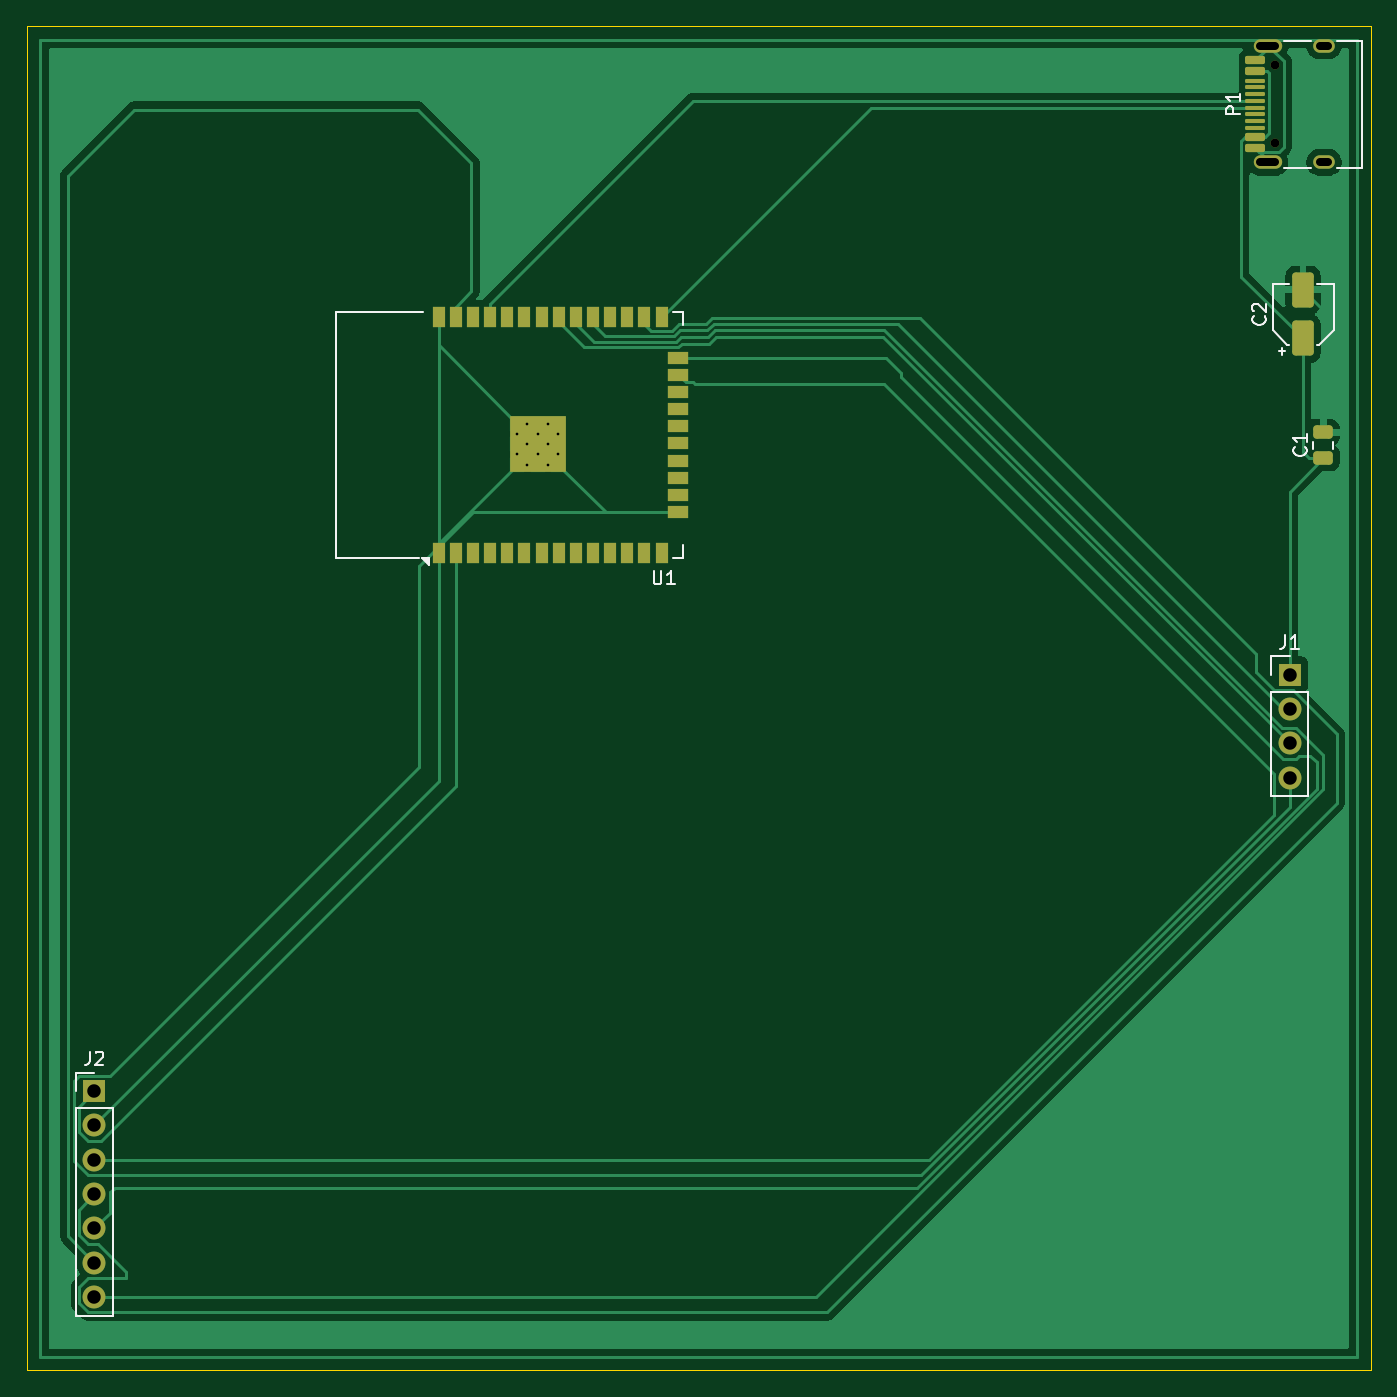
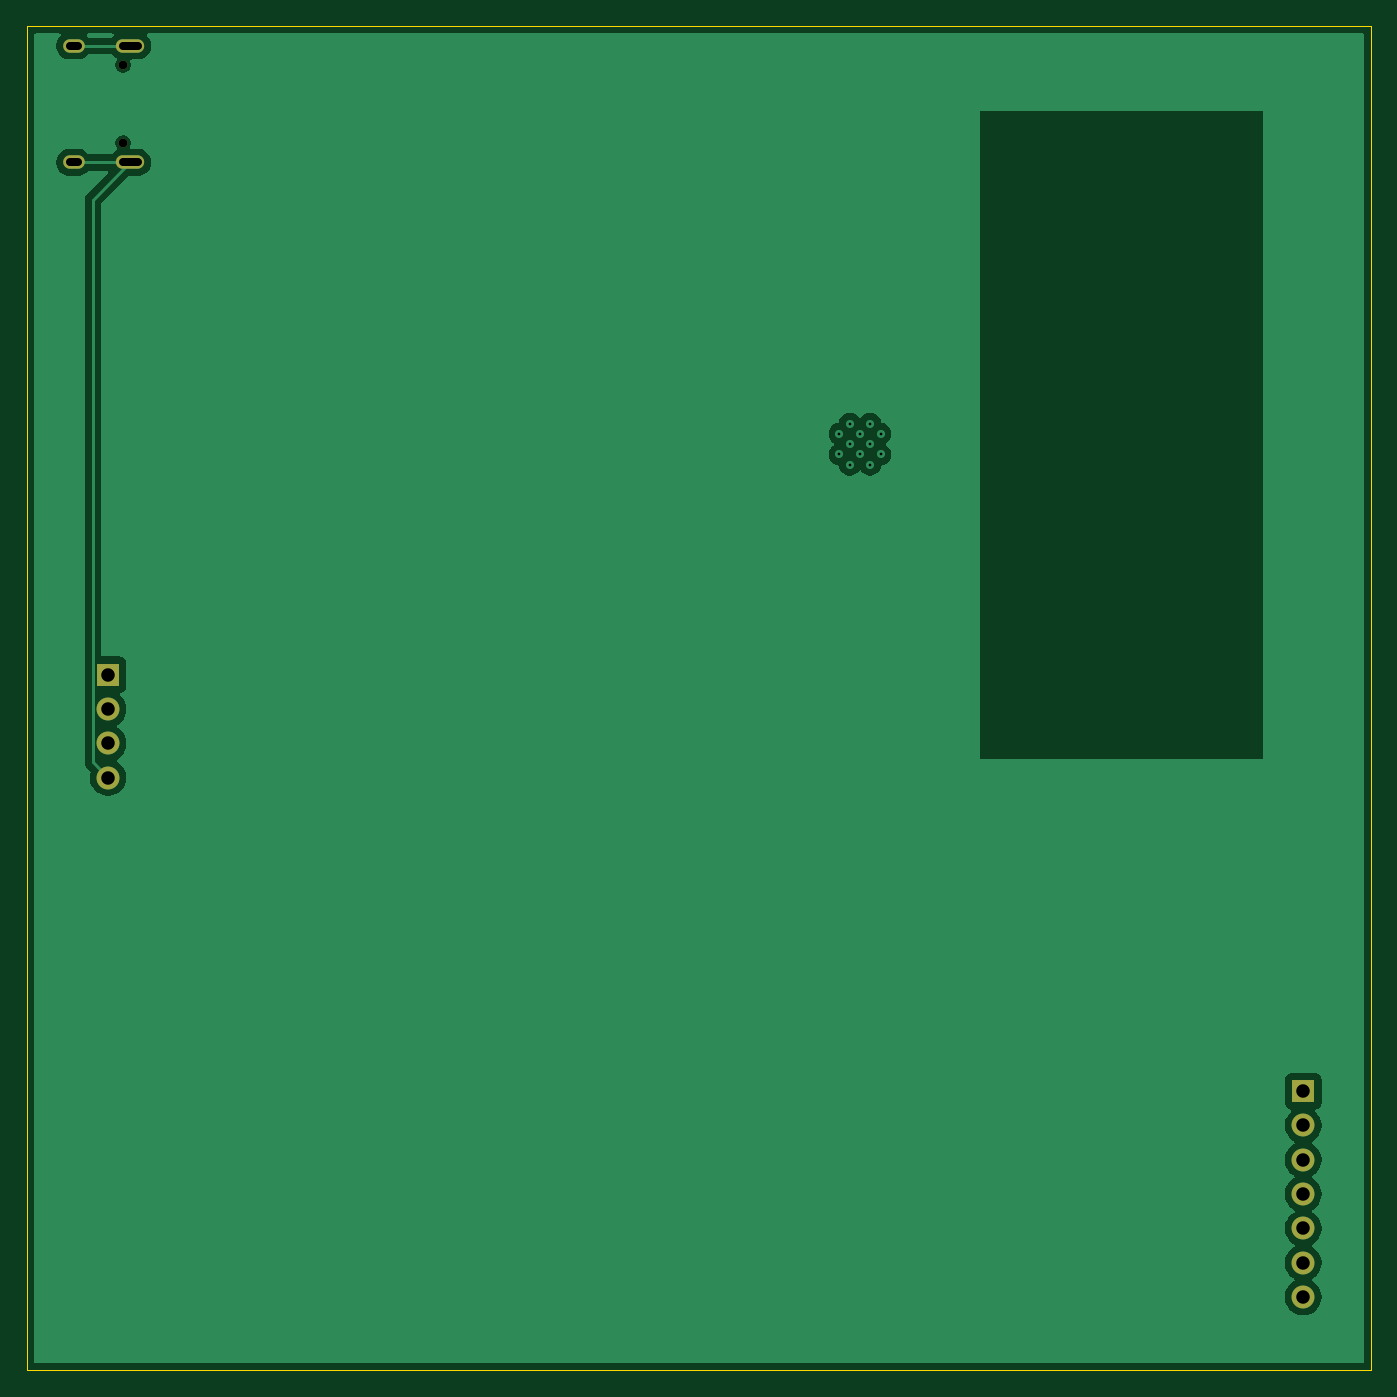
Circuit board: 11 layer files. Board 99.5 x 99.5 mm.
- bottom_copper: Radar-B_Cu.gbr (27738 bytes)
- bottom_mask: Radar-B_Mask.gbr (1151 bytes)
- paste: Radar-B_Paste.gbr (465 bytes)
- bottom_silk: Radar-B_Silkscreen.gbr (466 bytes)
- outline: Radar-Edge_Cuts.gbr (627 bytes)
- top_copper: Radar-F_Cu.gbr (30822 bytes)
- top_mask: Radar-F_Mask.gbr (4197 bytes)
- paste: Radar-F_Paste.gbr (3398 bytes)
- top_silk: Radar-F_Silkscreen.gbr (7833 bytes)
- drill: Radar-NPTH.drl (373 bytes)
- drill: Radar-PTH.drl (977 bytes)

=== bottom_copper: Radar-B_Cu.gbr (27738 bytes, source omitted) ===
=== bottom_mask: Radar-B_Mask.gbr ===
%TF.GenerationSoftware,KiCad,Pcbnew,10.0.7*%
%TF.CreationDate,2026-11-08T14:02:44+01:00*%
%TF.ProjectId,Radar,52616461-722e-46b6-9963-61645f706362,rev?*%
%TF.SameCoordinates,Original*%
%TF.FileFunction,Soldermask,Bot*%
%TF.FilePolarity,Negative*%
%FSLAX46Y46*%
G04 Gerber Fmt 4.6, Leading zero omitted, Abs format (unit mm)*
G04 Created by KiCad (PCBNEW 10.0.7) date 2026-11-08 14:02:44*
%MOMM*%
%LPD*%
G01*
G04 APERTURE LIST*
%ADD10R,1.700000X1.700000*%
%ADD11C,1.700000*%
%ADD12C,0.650000*%
%ADD13O,2.100000X1.000000*%
%ADD14O,1.600000X1.000000*%
G04 APERTURE END LIST*
D10*
%TO.C,J2*%
X64500000Y-124340000D03*
D11*
X64500000Y-126880000D03*
X64500000Y-129420000D03*
X64500000Y-131960000D03*
X64500000Y-134500000D03*
X64500000Y-137040000D03*
X64500000Y-139580000D03*
%TD*%
D10*
%TO.C,J1*%
X153000000Y-93500000D03*
D11*
X153000000Y-96040000D03*
X153000000Y-98580000D03*
X153000000Y-101120000D03*
%TD*%
D12*
%TO.C,P1*%
X151900000Y-54140000D03*
X151900000Y-48360000D03*
D13*
X151370000Y-55570000D03*
D14*
X155550000Y-55570000D03*
D13*
X151370000Y-46930000D03*
D14*
X155550000Y-46930000D03*
%TD*%
M02*

=== paste: Radar-B_Paste.gbr ===
%TF.GenerationSoftware,KiCad,Pcbnew,10.0.7*%
%TF.CreationDate,2026-11-08T14:02:44+01:00*%
%TF.ProjectId,Radar,52616461-722e-46b6-9963-61645f706362,rev?*%
%TF.SameCoordinates,Original*%
%TF.FileFunction,Paste,Bot*%
%TF.FilePolarity,Positive*%
%FSLAX46Y46*%
G04 Gerber Fmt 4.6, Leading zero omitted, Abs format (unit mm)*
G04 Created by KiCad (PCBNEW 10.0.7) date 2026-11-08 14:02:44*
%MOMM*%
%LPD*%
G01*
G04 APERTURE LIST*
G04 APERTURE END LIST*
M02*

=== bottom_silk: Radar-B_Silkscreen.gbr ===
%TF.GenerationSoftware,KiCad,Pcbnew,10.0.7*%
%TF.CreationDate,2026-11-08T14:02:44+01:00*%
%TF.ProjectId,Radar,52616461-722e-46b6-9963-61645f706362,rev?*%
%TF.SameCoordinates,Original*%
%TF.FileFunction,Legend,Bot*%
%TF.FilePolarity,Positive*%
%FSLAX46Y46*%
G04 Gerber Fmt 4.6, Leading zero omitted, Abs format (unit mm)*
G04 Created by KiCad (PCBNEW 10.0.7) date 2026-11-08 14:02:44*
%MOMM*%
%LPD*%
G01*
G04 APERTURE LIST*
G04 APERTURE END LIST*
M02*

=== outline: Radar-Edge_Cuts.gbr ===
%TF.GenerationSoftware,KiCad,Pcbnew,10.0.7*%
%TF.CreationDate,2026-11-08T14:02:44+01:00*%
%TF.ProjectId,Radar,52616461-722e-46b6-9963-61645f706362,rev?*%
%TF.SameCoordinates,Original*%
%TF.FileFunction,Profile,NP*%
%FSLAX46Y46*%
G04 Gerber Fmt 4.6, Leading zero omitted, Abs format (unit mm)*
G04 Created by KiCad (PCBNEW 10.0.7) date 2026-11-08 14:02:44*
%MOMM*%
%LPD*%
G01*
G04 APERTURE LIST*
%TA.AperFunction,Profile*%
%ADD10C,0.050000*%
%TD*%
G04 APERTURE END LIST*
D10*
X59500000Y-45500000D02*
X159000000Y-45500000D01*
X159000000Y-145000000D01*
X59500000Y-145000000D01*
X59500000Y-45500000D01*
M02*

=== top_copper: Radar-F_Cu.gbr (30822 bytes, source omitted) ===
=== top_mask: Radar-F_Mask.gbr ===
%TF.GenerationSoftware,KiCad,Pcbnew,10.0.7*%
%TF.CreationDate,2026-11-08T14:02:44+01:00*%
%TF.ProjectId,Radar,52616461-722e-46b6-9963-61645f706362,rev?*%
%TF.SameCoordinates,Original*%
%TF.FileFunction,Soldermask,Top*%
%TF.FilePolarity,Negative*%
%FSLAX46Y46*%
G04 Gerber Fmt 4.6, Leading zero omitted, Abs format (unit mm)*
G04 Created by KiCad (PCBNEW 10.0.7) date 2026-11-08 14:02:44*
%MOMM*%
%LPD*%
G01*
G04 APERTURE LIST*
G04 Aperture macros list*
%AMRoundRect*
0 Rectangle with rounded corners*
0 $1 Rounding radius*
0 $2 $3 $4 $5 $6 $7 $8 $9 X,Y pos of 4 corners*
0 Add a 4 corners polygon primitive as box body*
4,1,4,$2,$3,$4,$5,$6,$7,$8,$9,$2,$3,0*
0 Add four circle primitives for the rounded corners*
1,1,$1+$1,$2,$3*
1,1,$1+$1,$4,$5*
1,1,$1+$1,$6,$7*
1,1,$1+$1,$8,$9*
0 Add four rect primitives between the rounded corners*
20,1,$1+$1,$2,$3,$4,$5,0*
20,1,$1+$1,$4,$5,$6,$7,0*
20,1,$1+$1,$6,$7,$8,$9,0*
20,1,$1+$1,$8,$9,$2,$3,0*%
G04 Aperture macros list end*
%ADD10R,0.900000X1.500000*%
%ADD11R,1.500000X0.900000*%
%ADD12C,0.600000*%
%ADD13R,4.200000X4.200000*%
%ADD14RoundRect,0.250000X0.550000X-1.050000X0.550000X1.050000X-0.550000X1.050000X-0.550000X-1.050000X0*%
%ADD15RoundRect,0.250000X0.475000X-0.250000X0.475000X0.250000X-0.475000X0.250000X-0.475000X-0.250000X0*%
%ADD16R,1.700000X1.700000*%
%ADD17C,1.700000*%
%ADD18C,0.650000*%
%ADD19RoundRect,0.150000X0.575000X-0.150000X0.575000X0.150000X-0.575000X0.150000X-0.575000X-0.150000X0*%
%ADD20RoundRect,0.075000X0.650000X-0.075000X0.650000X0.075000X-0.650000X0.075000X-0.650000X-0.075000X0*%
%ADD21O,2.100000X1.000000*%
%ADD22O,1.600000X1.000000*%
G04 APERTURE END LIST*
D10*
%TO.C,U1*%
X89990000Y-84500000D03*
X91260000Y-84500000D03*
X92530000Y-84500000D03*
X93800000Y-84500000D03*
X95070000Y-84500000D03*
X96340000Y-84500000D03*
X97610000Y-84500000D03*
X98880000Y-84500000D03*
X100150000Y-84500000D03*
X101420000Y-84500000D03*
X102690000Y-84500000D03*
X103960000Y-84500000D03*
X105230000Y-84500000D03*
X106500000Y-84500000D03*
D11*
X107750000Y-81460000D03*
X107750000Y-80190000D03*
X107750000Y-78920000D03*
X107750000Y-77650000D03*
X107750000Y-76380000D03*
X107750000Y-75110000D03*
X107750000Y-73840000D03*
X107750000Y-72570000D03*
X107750000Y-71300000D03*
X107750000Y-70030000D03*
D10*
X106500000Y-67000000D03*
X105230000Y-67000000D03*
X103960000Y-67000000D03*
X102690000Y-67000000D03*
X101420000Y-67000000D03*
X100150000Y-67000000D03*
X98880000Y-67000000D03*
X97610000Y-67000000D03*
X96340000Y-67000000D03*
X95070000Y-67000000D03*
X93800000Y-67000000D03*
X92530000Y-67000000D03*
X91260000Y-67000000D03*
X89990000Y-67000000D03*
D12*
X96567500Y-77955000D03*
X98092500Y-77955000D03*
X95805000Y-77192500D03*
X97330000Y-77192500D03*
X98855000Y-77192500D03*
X96567500Y-76430000D03*
D13*
X97330000Y-76430000D03*
D12*
X98092500Y-76430000D03*
X95805000Y-75667500D03*
X97330000Y-75667500D03*
X98855000Y-75667500D03*
X96567500Y-74905000D03*
X98092500Y-74905000D03*
%TD*%
D14*
%TO.C,C2*%
X154000000Y-68600000D03*
X154000000Y-65000000D03*
%TD*%
D15*
%TO.C,C1*%
X155500000Y-77450000D03*
X155500000Y-75550000D03*
%TD*%
D16*
%TO.C,J2*%
X64500000Y-124340000D03*
D17*
X64500000Y-126880000D03*
X64500000Y-129420000D03*
X64500000Y-131960000D03*
X64500000Y-134500000D03*
X64500000Y-137040000D03*
X64500000Y-139580000D03*
%TD*%
D16*
%TO.C,J1*%
X153000000Y-93500000D03*
D17*
X153000000Y-96040000D03*
X153000000Y-98580000D03*
X153000000Y-101120000D03*
%TD*%
D18*
%TO.C,P1*%
X151900000Y-54140000D03*
X151900000Y-48360000D03*
D19*
X150455000Y-54500000D03*
X150455000Y-53700000D03*
D20*
X150455000Y-52500000D03*
X150455000Y-51500000D03*
X150455000Y-51000000D03*
X150455000Y-50000000D03*
D19*
X150455000Y-48800000D03*
X150455000Y-48000000D03*
X150455000Y-48000000D03*
X150455000Y-48800000D03*
D20*
X150455000Y-49500000D03*
X150455000Y-50500000D03*
X150455000Y-52000000D03*
X150455000Y-53000000D03*
D19*
X150455000Y-53700000D03*
X150455000Y-54500000D03*
D21*
X151370000Y-55570000D03*
D22*
X155550000Y-55570000D03*
D21*
X151370000Y-46930000D03*
D22*
X155550000Y-46930000D03*
%TD*%
M02*

=== paste: Radar-F_Paste.gbr (3398 bytes, source withheld) ===
=== top_silk: Radar-F_Silkscreen.gbr (7833 bytes, source omitted) ===
=== drill: Radar-NPTH.drl ===
M48
; DRILL file KiCad 10.0.7 date 2026-11-08T14:02:40
; FORMAT={-:-/ absolute / metric / decimal}
; #@! TF.CreationDate,2026-11-08T14:02:40+01:00
; #@! TF.GenerationSoftware,Kicad,Pcbnew,10.0.7
; #@! TF.FileFunction,NonPlated,1,2,NPTH
FMAT,2
METRIC
; #@! TA.AperFunction,NonPlated,NPTH,ComponentDrill
T1C0.650
%
G90
G05
T1
X151.9Y-48.36
X151.9Y-54.14
M30

=== drill: Radar-PTH.drl ===
M48
; DRILL file KiCad 10.0.7 date 2026-11-08T14:02:40
; FORMAT={-:-/ absolute / metric / decimal}
; #@! TF.CreationDate,2026-11-08T14:02:40+01:00
; #@! TF.GenerationSoftware,Kicad,Pcbnew,10.0.7
; #@! TF.FileFunction,Plated,1,2,PTH
FMAT,2
METRIC
; #@! TA.AperFunction,Plated,PTH,ComponentDrill
T1C0.200
; #@! TA.AperFunction,Plated,PTH,ComponentDrill
T2C0.600
; #@! TA.AperFunction,Plated,PTH,ComponentDrill
T3C1.000
%
G90
G05
T1
X95.805Y-75.667
X95.805Y-77.192
X96.567Y-74.905
X96.567Y-76.43
X96.567Y-77.955
X97.33Y-75.667
X97.33Y-77.192
X98.093Y-74.905
X98.093Y-76.43
X98.093Y-77.955
X98.855Y-75.667
X98.855Y-77.192
T3
X64.5Y-124.34
X64.5Y-126.88
X64.5Y-129.42
X64.5Y-131.96
X64.5Y-134.5
X64.5Y-137.04
X64.5Y-139.58
X153.0Y-93.5
X153.0Y-96.04
X153.0Y-98.58
X153.0Y-101.12
T2
X150.82Y-46.93G85X151.92Y-46.93
G05
X150.82Y-55.57G85X151.92Y-55.57
G05
X155.25Y-46.93G85X155.85Y-46.93
G05
X155.25Y-55.57G85X155.85Y-55.57
G05
M30
